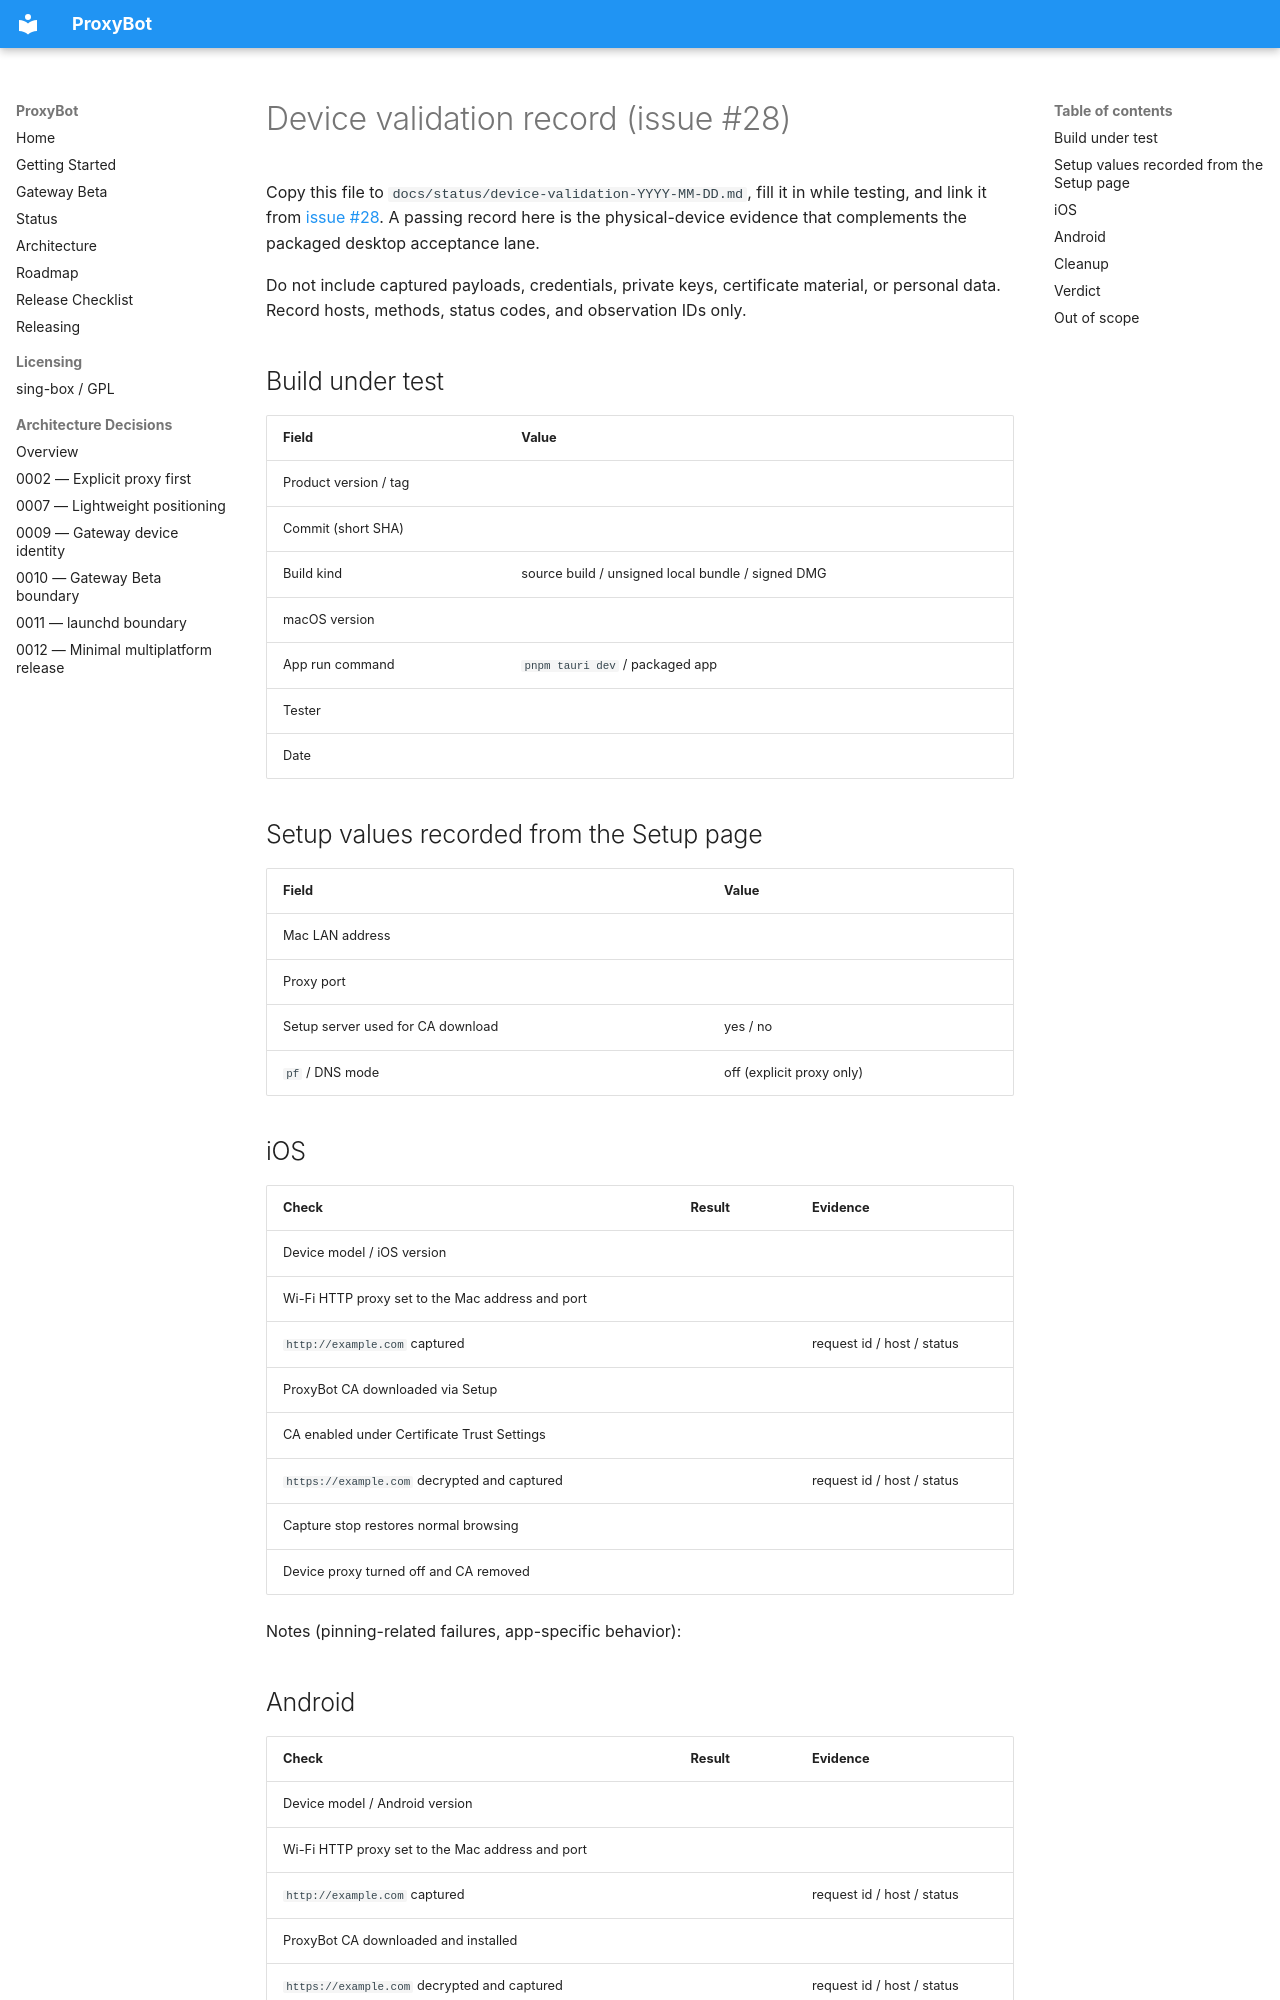

repository: mbpz/proxybot · page: status/device-validation-template/index.html · generator: mkdocs

# Device validation record (issue #28)

Copy this file to `docs/status/device-validation-YYYY-MM-DD.md`, fill it in while
testing, and link it from [issue #28](https://github.com/mbpz/proxybot/issues/28).
A passing record here is the physical-device evidence that complements the
packaged desktop acceptance lane.

Do not include captured payloads, credentials, private keys, certificate
material, or personal data. Record hosts, methods, status codes, and observation
IDs only.

## Build under test

| Field | Value |
| --- | --- |
| Product version / tag | |
| Commit (short SHA) | |
| Build kind | source build / unsigned local bundle / signed DMG |
| macOS version | |
| App run command | `pnpm tauri dev` / packaged app |
| Tester | |
| Date | |

## Setup values recorded from the Setup page

| Field | Value |
| --- | --- |
| Mac LAN address | |
| Proxy port | |
| Setup server used for CA download | yes / no |
| `pf` / DNS mode | off (explicit proxy only) |

## iOS

| Check | Result | Evidence |
| --- | --- | --- |
| Device model / iOS version | | |
| Wi-Fi HTTP proxy set to the Mac address and port | | |
| `http://example.com` captured | | request id / host / status |
| ProxyBot CA downloaded via Setup | | |
| CA enabled under Certificate Trust Settings | | |
| `https://example.com` decrypted and captured | | request id / host / status |
| Capture stop restores normal browsing | | |
| Device proxy turned off and CA removed | | |

Notes (pinning-related failures, app-specific behavior):
